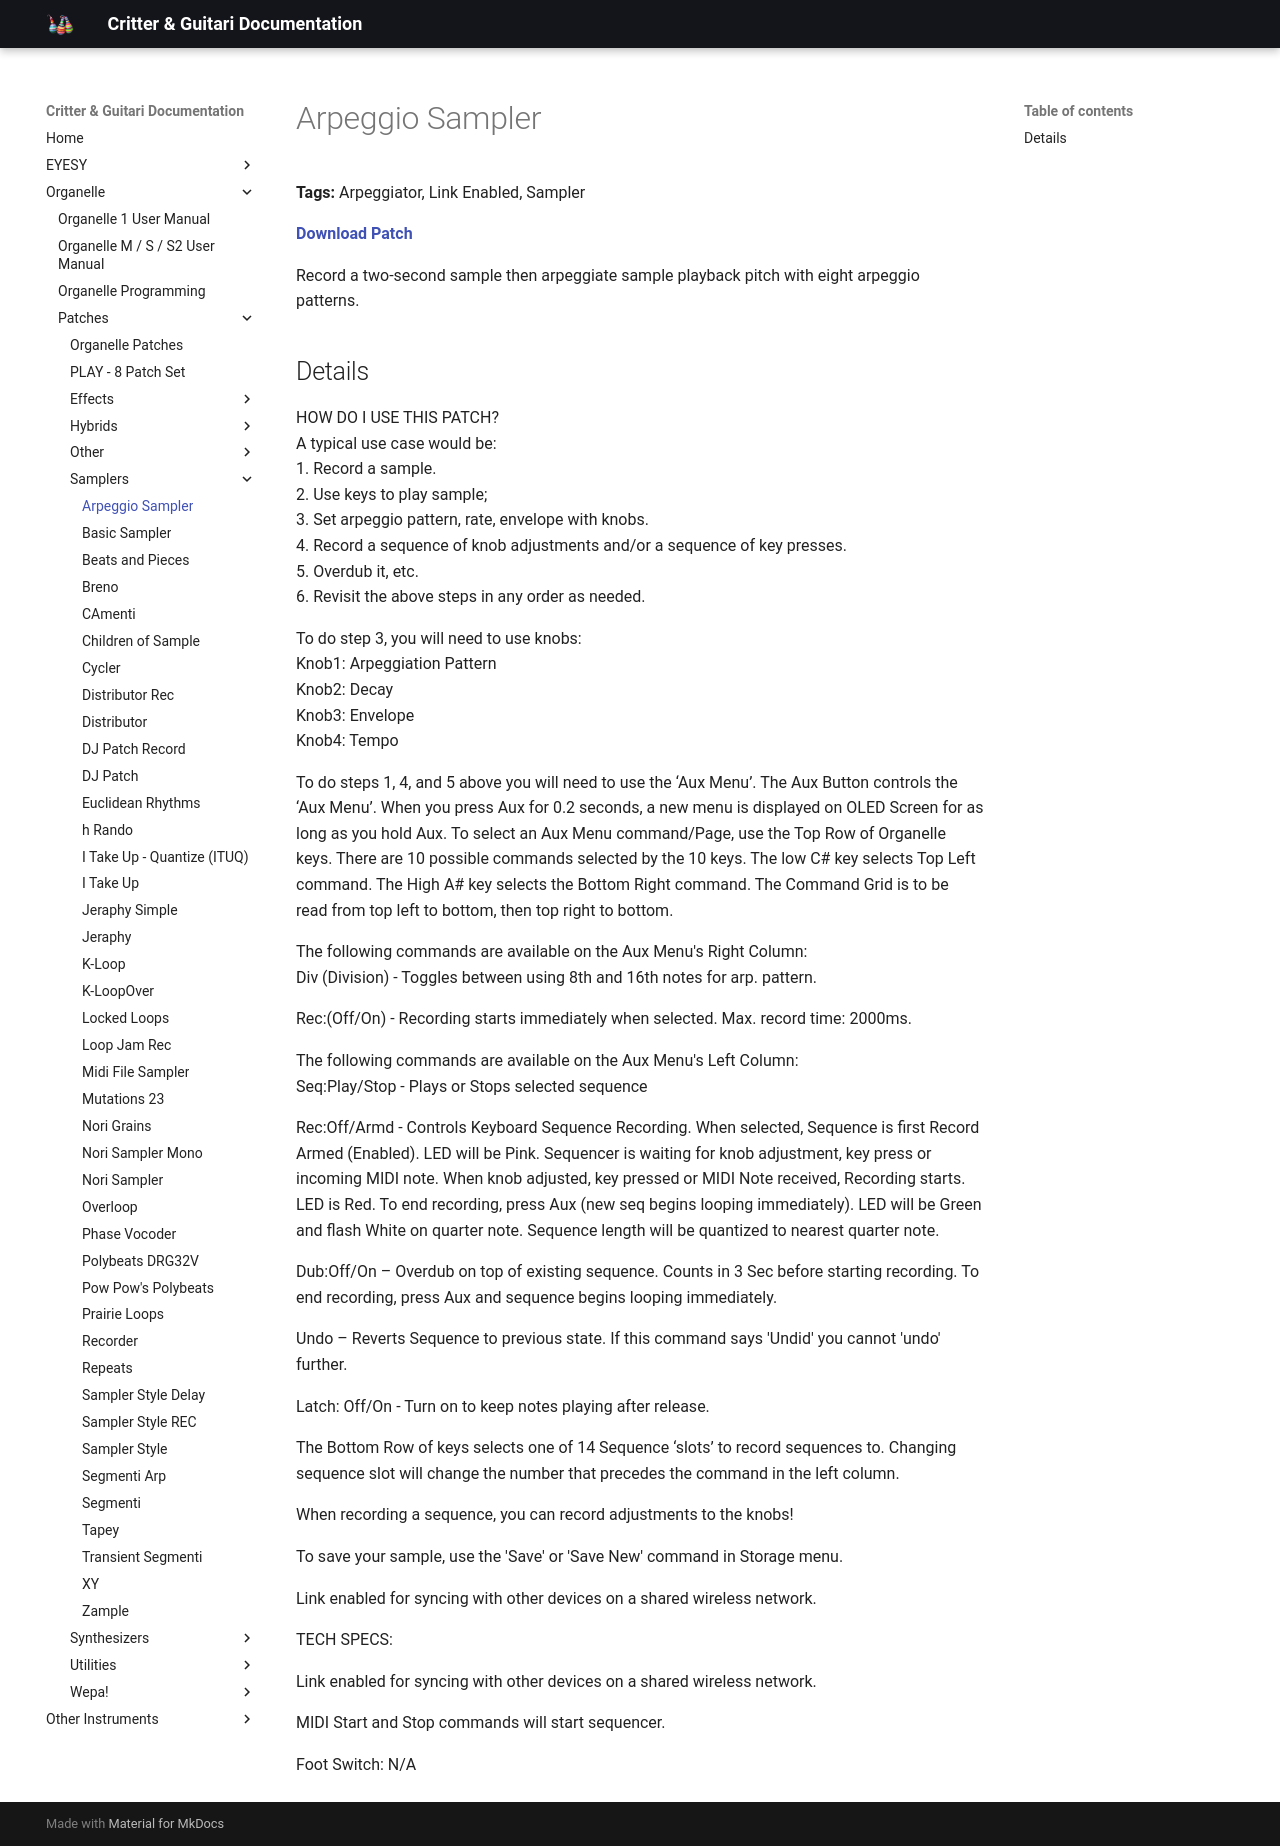

repository: critterandguitari/cg-docs · page: Organelle/patches/Samplers/arpeggio-sampler/index.html · generator: mkdocs

---
title: Arpeggio Sampler
date: 2016-01-15
tags:
  - Arpeggiator
  - Link Enabled
  - Sampler
---


# Arpeggio Sampler


**Tags:** Arpeggiator, Link Enabled, Sampler

**[Download Patch](https://patchstorage.com/wp-content/uploads/2021/04/Arpeggio-Sampler.zip)**

Record a two-second sample then arpeggiate sample playback pitch with eight arpeggio patterns.

## Details

HOW DO I USE THIS PATCH?  
A typical use case would be:   
1. Record a sample.  
2. Use keys to play sample;   
3. Set arpeggio pattern, rate, envelope with knobs.  
4. Record a sequence of knob adjustments and/or a sequence of key presses.  
5. Overdub it, etc.  
6. Revisit the above steps in any order as needed.

To do step 3, you will need to use knobs:  
Knob1: Arpeggiation Pattern  
Knob2: Decay  
Knob3: Envelope  
Knob4: Tempo

To do steps 1, 4, and 5 above you will need to use the ‘Aux Menu’. The Aux Button controls the ‘Aux Menu’. When you press Aux for 0.2 seconds, a new menu is displayed on OLED Screen for as long as you hold Aux. To select an Aux Menu command/Page, use the Top Row of Organelle keys. There are 10 possible commands selected by the 10 keys. The low C# key selects Top Left command. The High A# key selects the Bottom Right command. The Command Grid is to be read from top left to bottom, then top right to bottom.

The following commands are available on the Aux Menu's Right Column:  
Div (Division) - Toggles between using 8th and 16th notes for arp. pattern.

Rec:(Off/On) - Recording starts immediately when selected. Max. record time: 2000ms.

The following commands are available on the Aux Menu's Left Column:  
Seq:Play/Stop - Plays or Stops selected sequence

Rec:Off/Armd - Controls Keyboard Sequence Recording. When selected, Sequence is first Record Armed (Enabled). LED will be Pink. Sequencer is waiting for knob adjustment, key press or incoming MIDI note. When knob adjusted, key pressed or MIDI Note received, Recording starts. LED is Red. To end recording, press Aux (new seq begins looping immediately). LED will be Green and flash White on quarter note. Sequence length will be quantized to nearest quarter note.

Dub:Off/On – Overdub on top of existing sequence. Counts in 3 Sec before starting recording. To end recording, press Aux and sequence begins looping immediately.

Undo – Reverts Sequence to previous state. If this command says 'Undid' you cannot 'undo' further.

Latch: Off/On - Turn on to keep notes playing after release.

The Bottom Row of keys selects one of 14 Sequence ‘slots’ to record sequences to. Changing sequence slot will change the number that precedes the command in the left column.

When recording a sequence, you can record adjustments to the knobs!

To save your sample, use the 'Save' or 'Save New' command in Storage menu.

Link enabled for syncing with other devices on a shared wireless network.

TECH SPECS:

Link enabled for syncing with other devices on a shared wireless network.

MIDI Start and Stop commands will start sequencer.

Foot Switch: N/A
